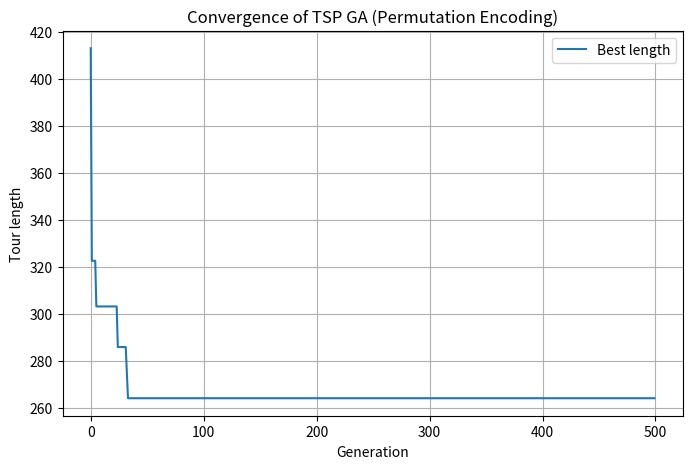

Here is the Python script that generated this plot:
import random
import math
import matplotlib.pyplot as plt

# ============================================
#         GA CHUẨN (PERMUTATION GA)
#         GIẢI BÀI TOÁN TSP
# ============================================

class TSP_GA:
    def __init__(self, coords, pop_size=60, generations=500,
                 pc=0.9, pm=0.1, tournament_size=3):
        self.coords = coords
        self.n_cities = len(coords)
        self.pop_size = pop_size
        self.generations = generations
        self.pc = pc
        self.pm = pm
        self.tournament_size = tournament_size
        self.dist = self._build_distance_matrix()

    # ------------------------------------------
    # TẠO MA TRẬN KHOẢNG CÁCH
    # ------------------------------------------
    def _build_distance_matrix(self):
        n = self.n_cities
        dist = [[0.0] * n for _ in range(n)]
        for i in range(n):
            for j in range(n):
                x1, y1 = self.coords[i]
                x2, y2 = self.coords[j]
                dist[i][j] = math.sqrt((x1 - x2) ** 2 + (y1 - y2) ** 2)
        return dist

    # ------------------------------------------
    # QUẦN THỂ BAN ĐẦU (hoán vị)
    # ------------------------------------------
    def _random_individual(self):
        ind = list(range(self.n_cities))
        random.shuffle(ind)
        return ind

    # ------------------------------------------
    # TÍNH ĐỘ DÀI TOUR
    # ------------------------------------------
    def _tour_length(self, tour):
        total = 0.0
        n = len(tour)
        for i in range(n):
            a = tour[i]
            b = tour[(i + 1) % n]  # quay lại điểm đầu
            total += self.dist[a][b]
        return total

    # FITNESS = 1 / length
    def _fitness(self, ind):
        return 1.0 / self._tour_length(ind)

    # ------------------------------------------
    # TOURNAMENT SELECTION
    # ------------------------------------------
    def _tournament_selection(self, population, fitnesses):
        best_idx = None
        for _ in range(self.tournament_size):
            idx = random.randrange(len(population))
            if (best_idx is None) or (fitnesses[idx] > fitnesses[best_idx]):
                best_idx = idx
        return population[best_idx][:]

    # ------------------------------------------
    # ORDER CROSSOVER (OX)
    # ------------------------------------------
    def _crossover_OX(self, p1, p2):
        n = len(p1)
        c1 = [-1] * n
        c2 = [-1] * n

        a, b = sorted(random.sample(range(n), 2))

        # Copy đoạn giữa
        c1[a:b] = p1[a:b]
        c2[a:b] = p2[a:b]

        # Hàm điền phần còn lại
        def fill(child, parent):
            pos = b
            for city in parent:
                if city not in child:
                    if pos >= n:
                        pos = 0
                    child[pos] = city
                    pos += 1

        fill(c1, p2)
        fill(c2, p1)

        return c1, c2

    # ------------------------------------------
    # SWAP MUTATION
    # ------------------------------------------
    def _mutate_swap(self, ind):
        if random.random() < self.pm:
            i, j = random.sample(range(len(ind)), 2)
            ind[i], ind[j] = ind[j], ind[i]
        return ind

    # ------------------------------------------
    # CHẠY THUẬT TOÁN GA
    # ------------------------------------------
    def run(self, verbose=True):
        population = [self._random_individual() for _ in range(self.pop_size)]

        best_ind = None
        best_length = float('inf')
        convergence = []

        for gen in range(self.generations):
            fitnesses = [self._fitness(ind) for ind in population]

            # Cập nhật best
            for ind in population:
                length = self._tour_length(ind)
                if length < best_length:
                    best_length = length
                    best_ind = ind[:]

            convergence.append(best_length)

            if verbose and gen % 50 == 0:
                print(f"Generation {gen}: best length = {best_length:.4f}")

            new_pop = []
            while len(new_pop) < self.pop_size:
                p1 = self._tournament_selection(population, fitnesses)
                p2 = self._tournament_selection(population, fitnesses)

                # lai
                if random.random() < self.pc:
                    c1, c2 = self._crossover_OX(p1, p2)
                else:
                    c1, c2 = p1[:], p2[:]

                # đột biến
                new_pop.append(self._mutate_swap(c1))
                if len(new_pop) < self.pop_size:
                    new_pop.append(self._mutate_swap(c2))

            population = new_pop

        # -------- KẾT QUẢ CUỐI CÙNG --------
        print("===== KẾT QUẢ =====")
        print("Best tour:", best_ind)
        print("Best length:", best_length)

        # Plot hội tụ như RCGA
        plt.figure(figsize=(8, 5))
        plt.plot(convergence, label="Best length")
        plt.xlabel("Generation")
        plt.ylabel("Tour length")
        plt.title("Convergence of TSP GA (Permutation Encoding)")
        plt.grid(True)
        plt.legend()
        plt.show()

        return best_ind, best_length

if __name__ == "__main__":
    random.seed(42)
    n_cities = 10
    coords = [(random.uniform(0, 100), random.uniform(0, 100)) for _ in range(n_cities)]

    ga = TSP_GA(coords,
                pop_size=60,
                generations=500,
                pc=0.9,
                pm=0.1,
                tournament_size=3)

    best_tour, best_length = ga.run(verbose=True)
